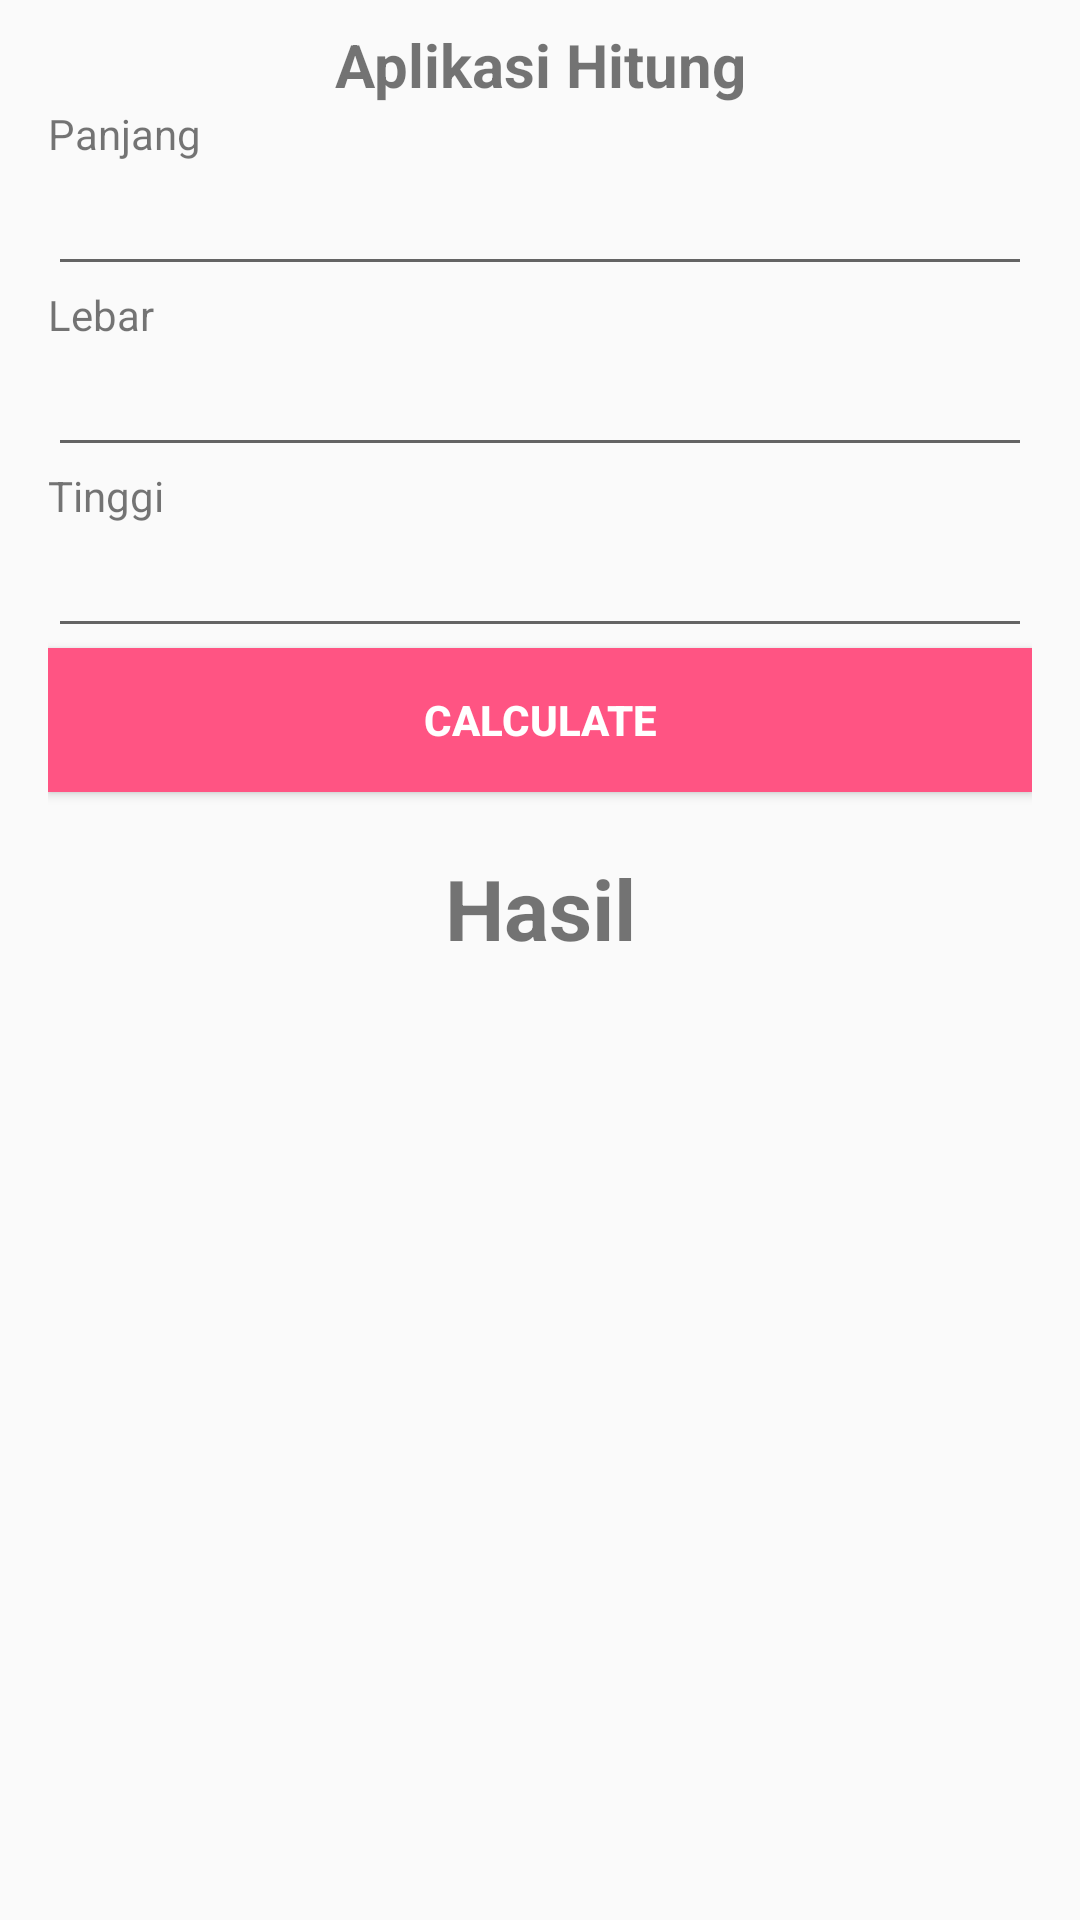

Layout XML and referenced resources for this Android screen:
<!-- AndroidManifest.xml: application theme AppTheme -->
<!-- res/layout/activity_main.xml -->
<?xml version="1.0" encoding="utf-8"?>
<LinearLayout xmlns:android="http://schemas.android.com/apk/res/android"
    xmlns:tools="http://schemas.android.com/tools"
    android:layout_width="match_parent"
    android:layout_height="match_parent"
    android:paddingBottom="@dimen/activity_vertical_margin"
    android:paddingLeft="@dimen/activity_horizontal_margin"
    android:paddingRight="@dimen/activity_horizontal_margin"
    android:paddingTop="@dimen/activity_vertical_margin"
    android:orientation="vertical"
>
    <TextView
        android:layout_width="match_parent"
        android:layout_height="wrap_content"
        android:text="Aplikasi Hitung"
        android:gravity="center"
        android:textStyle="bold"
        android:textSize="20sp"/>
    <TextView
        android:layout_width="match_parent"
        android:layout_height="wrap_content"
        android:text="@string/panjang"/>
    <EditText
        android:id="@+id/edt_lenght"
        android:layout_width="match_parent"
        android:layout_height="wrap_content"
        android:lines="1"
        android:inputType="numberDecimal"
        />
    <TextView
        android:layout_width="match_parent"
        android:layout_height="wrap_content"
        android:text="@string/lebar"/>
    <EditText
        android:id="@+id/edt_width"
        android:layout_width="match_parent"
        android:layout_height="wrap_content"
        android:inputType="numberDecimal"
        android:lines="1"
        />
    <TextView
        android:layout_width="match_parent"
        android:layout_height="wrap_content"
        android:text="@string/tinggi"/>
    <EditText
        android:id="@+id/edt_height"
        android:layout_width="match_parent"
        android:layout_height="wrap_content"
        android:inputType="numberDecimal"
        android:lines="1"/>
    <Button
        android:id="@+id/btn_calculate"
        android:layout_width="match_parent"
        android:layout_height="wrap_content"
        android:background="#ff5483"
        android:textColor="#ffffff"
        android:text="@string/calculate"
        android:textStyle="bold"
       />
    <TextView
        android:id="@+id/tv_result"
        android:layout_width="match_parent"
        android:layout_height="wrap_content"
        android:text="@string/hasil"
        android:layout_marginTop="20dp"
        android:textSize="28dp"
        android:gravity="center"
        android:textStyle="bold"
        />

</LinearLayout>
<!-- resources referenced by this layout -->
<resources>
  <dimen name="activity_horizontal_margin">16dp</dimen>
  <dimen name="activity_vertical_margin">8dp</dimen>
  <string name="calculate">Calculate</string>
  <string name="hasil">Hasil</string>
  <string name="lebar">Lebar</string>
  <string name="panjang">Panjang</string>
  <string name="tinggi">Tinggi</string>
  <style name="AppTheme" parent="Theme.AppCompat.Light.DarkActionBar">
          
          <item name="colorPrimary">@color/colorPrimary</item>
          <item name="colorPrimaryDark">@color/colorPrimaryDark</item>
          <item name="colorAccent">@color/colorAccent</item>
      </style>
  <color name="colorPrimary">#7C0606</color>
  <color name="colorPrimaryDark">#850710</color>
  <color name="colorAccent">#D81B60</color>
</resources>
